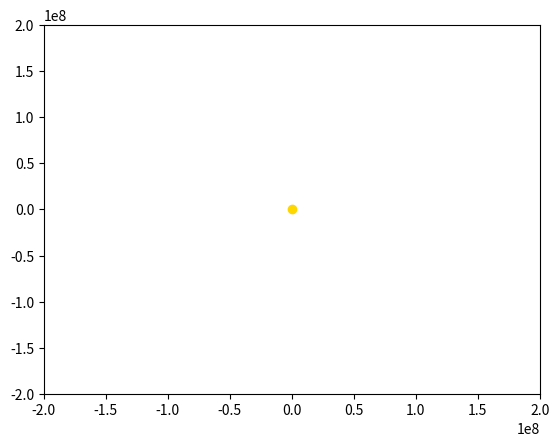

This figure's Python source: (Note: this script raises an exception after producing the figure.)
import matplotlib.animation as animation
import matplotlib.pyplot as plt
import numpy as np

R1=1.496*10**8
T1=3.156*10**7
R2=3.844*10**7
T2=2.36*10**6
N=1000.0
R3 = 0.7*10**8

def X(t):
    return R1*np.cos(2*np.pi*t/T1)
def Y(t):
    return R1*np.sin(2*np.pi*t/T1)
def x(t):
    return R2*np.cos(2*np.pi*t/T2)
def y(t):
    return R2*np.sin(2*np.pi*t/T2)

def XVenera(t):
    return R3*np.cos(2*np.pi*t/T1)
def YVenera(t):
    return R3*np.sin(2*np.pi*t/T1)

def Xcometa(t):
    return -R1*np.cos(2*np.pi*t/-T1)
def Ycometa(t):
    return -R1*np.sin(2*np.pi*t/-T1)

t=[T1*i/N for i in np.arange(0,N,1)]

X=np.array([X(w) for w in t])
Y=np.array([Y(w) for w in t])
x=np.array([x(w) for w in t])
y=np.array([y(w) for w in t])
XVenera=np.array([XVenera(w) for w in t])
YVenera=np.array([YVenera(w) for w in t])
Xcometa=np.array([Xcometa(w) for w in t])
Ycometa=np.array([Ycometa(w) for w in t])

XG = X+x
YG = Y+y

fig, ax = plt.subplots()
zemly, = plt.plot([], [], 'o', color='blue')
luna, = plt.plot([], [], 'o', color='gray')
venera, = plt.plot([], [], 'o', color='red')
cometa, = plt.plot([], [], '.', color='red')
trajectory, = plt.plot([], [], '-', color='blue')
trajectory1, = plt.plot([], [], '-', color='gray')
trajectory2, = plt.plot([], [], '-', color='red')
trajectory3, = plt.plot([], [], '-', color='red')

edge = 2*10**8
ax.set_xlim(-edge, edge)
ax.set_ylim(-edge, edge)

def animate(i):
    plt.plot([0], [0] , marker='o', color='gold')
    zemly.set_data(X[i], Y[i])
    luna.set_data(XG[i], YG[i])
    venera.set_data(XVenera[i], YVenera[i])
    cometa.set_data(Xcometa[i], Ycometa[i])
    trajectory2.set_data(XVenera[:i], YVenera[:i])
    trajectory.set_data(X[:i], Y[:i])
    trajectory1.set_data(XG[:i], YG[:i])
    trajectory3.set_data(Xcometa[i], Ycometa[i])
    
    
ani = animation.FuncAnimation(fig,
                              animate,
                              frames=250,
                              interval=30,
                             )

ani.save('trajectory_zemly_and_luna.gif')